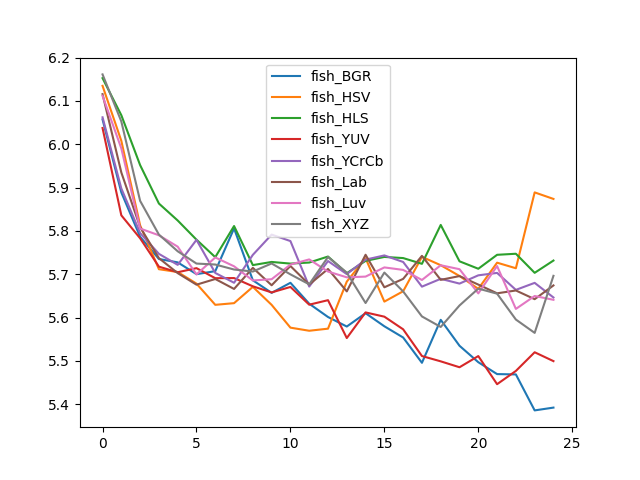

The table this chart was drawn from, first rows:
, fish_BGR, fish_HSV, fish_HLS, fish_YUV, fish_YCrCb, fish_Lab, fish_Luv, fish_XYZ
0, 6.057, 6.135, 6.153, 6.038, 6.062, 6.116, 6.112, 6.161
1, 5.889, 6.008, 6.067, 5.836, 5.898, 5.935, 5.99, 6.053
2, 5.787, 5.813, 5.952, 5.783, 5.795, 5.809, 5.805, 5.869
3, 5.735, 5.712, 5.863, 5.717, 5.747, 5.737, 5.79, 5.791
4, 5.727, 5.705, 5.824, 5.705, 5.722, 5.703, 5.764, 5.753
5, 5.7, 5.678, 5.78, 5.714, 5.779, 5.676, 5.699, 5.725
6, 5.707, 5.629, 5.739, 5.691, 5.703, 5.689, 5.739, 5.722
7, 5.806, 5.633, 5.811, 5.691, 5.68, 5.666, 5.718, 5.711
8, 5.686, 5.671, 5.721, 5.672, 5.745, 5.715, 5.686, 5.706
9, 5.657, 5.629, 5.728, 5.658, 5.791, 5.675, 5.688, 5.725
10, 5.68, 5.577, 5.725, 5.671, 5.777, 5.719, 5.722, 5.7
11, 5.632, 5.569, 5.727, 5.63, 5.672, 5.676, 5.734, 5.677
12, 5.601, 5.574, 5.741, 5.64, 5.73, 5.712, 5.706, 5.74
13, 5.579, 5.683, 5.702, 5.553, 5.7, 5.66, 5.693, 5.704
14, 5.61, 5.737, 5.731, 5.612, 5.734, 5.745, 5.695, 5.634
15, 5.58, 5.637, 5.74, 5.602, 5.743, 5.67, 5.716, 5.704
16, 5.554, 5.661, 5.737, 5.573, 5.728, 5.689, 5.71, 5.66
17, 5.495, 5.74, 5.724, 5.511, 5.671, 5.742, 5.687, 5.603
18, 5.595, 5.721, 5.814, 5.499, 5.689, 5.687, 5.721, 5.578
19, 5.535, 5.696, 5.73, 5.485, 5.678, 5.696, 5.712, 5.628
20, 5.497, 5.666, 5.713, 5.511, 5.697, 5.676, 5.656, 5.667
21, 5.469, 5.727, 5.745, 5.446, 5.703, 5.656, 5.719, 5.655
22, 5.469, 5.714, 5.747, 5.477, 5.664, 5.662, 5.62, 5.595
23, 5.386, 5.889, 5.703, 5.52, 5.68, 5.642, 5.65, 5.565
24, 5.392, 5.874, 5.732, 5.499, 5.646, 5.674, 5.641, 5.696
